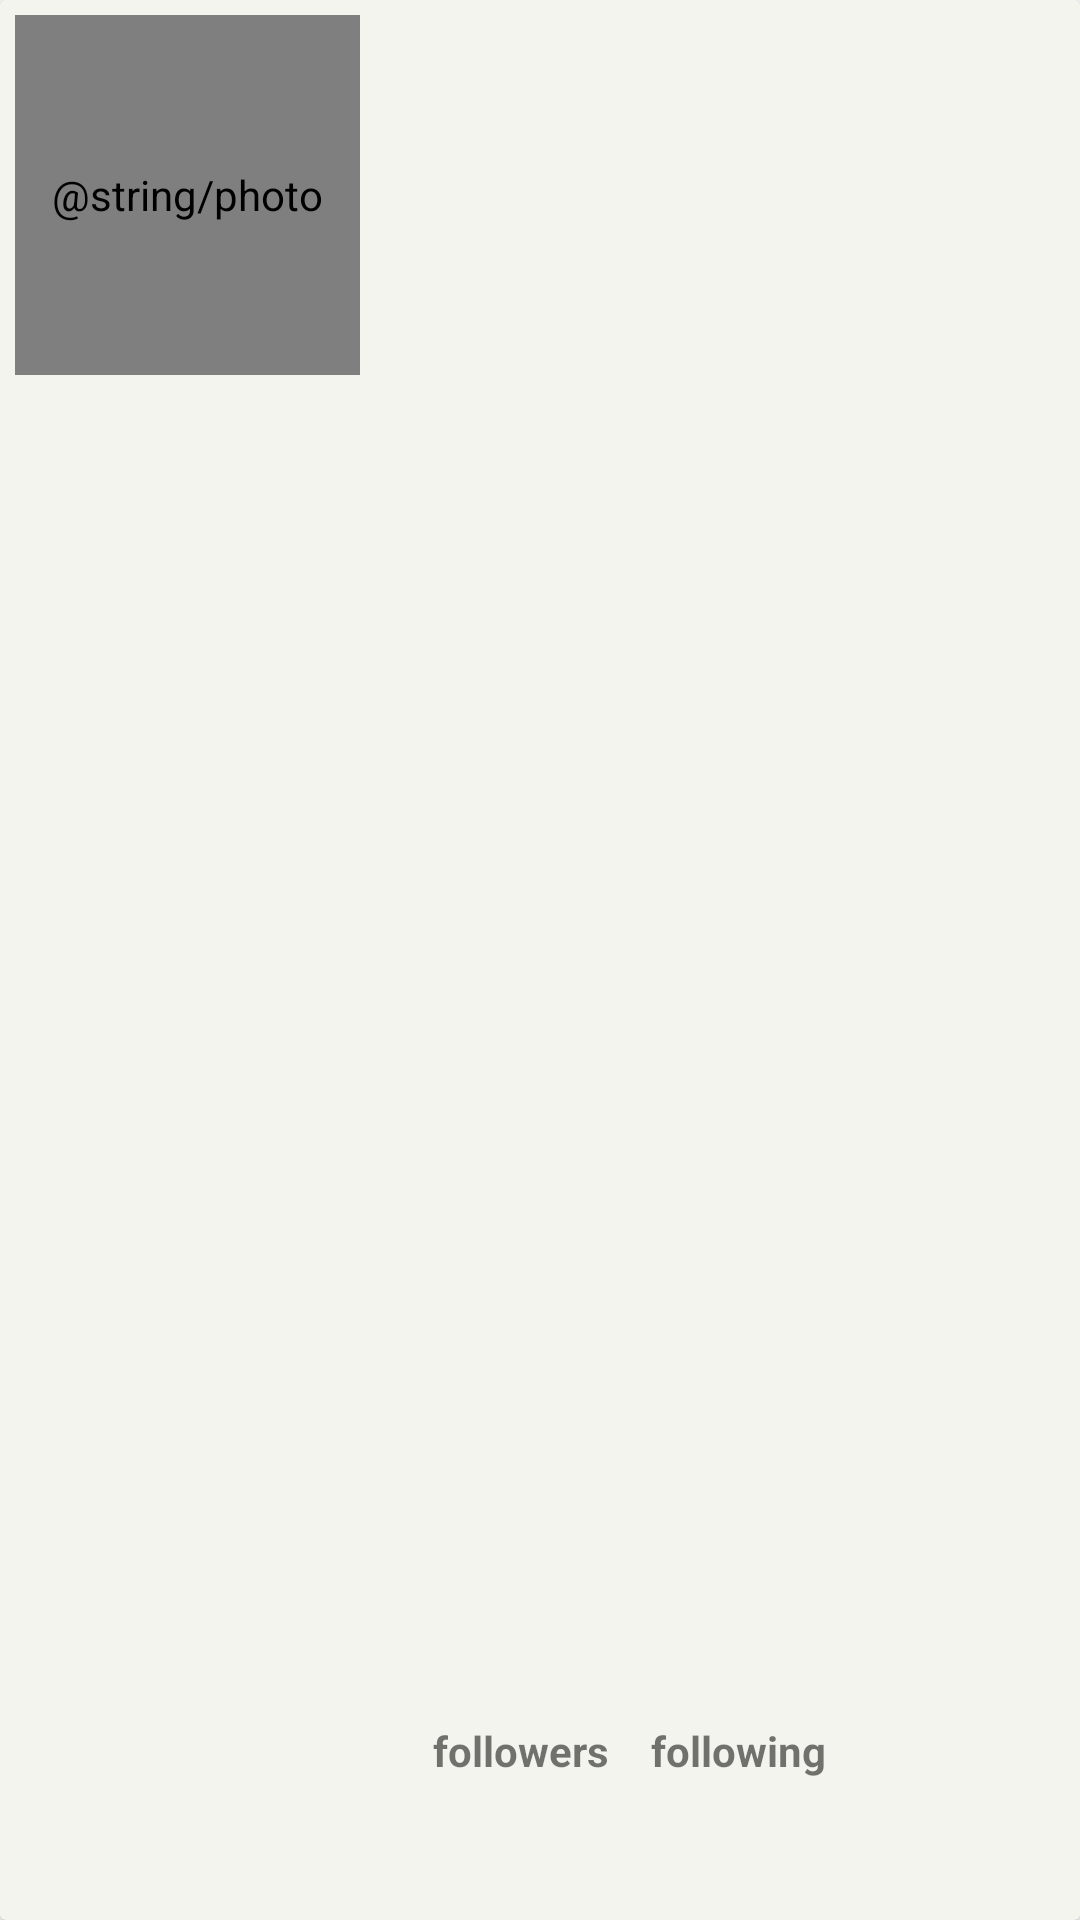

Android layout source for this screen:
<!-- AndroidManifest.xml: application theme Theme.GithubUsers -->
<!-- res/layout/user_card.xml -->
<?xml version="1.0" encoding="utf-8"?>
<androidx.cardview.widget.CardView xmlns:android="http://schemas.android.com/apk/res/android"
    android:layout_margin="5dp"
    xmlns:app="http://schemas.android.com/apk/res-auto"
    app:cardBackgroundColor="@color/sand"
    android:layout_width="match_parent"
    android:layout_height="wrap_content"
    xmlns:tools="http://schemas.android.com/tools"
    android:padding="15dp">

    <de.hdodenhof.circleimageview.CircleImageView
        android:id="@+id/img_avatar"
        android:layout_margin="5dp"
        android:layout_width="115dp"
        android:layout_height="120dp"
        app:civ_border_width="5dp"
        app:civ_border_color="@color/grey"
        android:contentDescription="@string/photo"
        tools:src="@drawable/user3"/>

    <TextView
        android:id="@+id/tv_name"
        android:layout_width="wrap_content"
        android:layout_height="wrap_content"
        android:layout_gravity="top|center"
        android:layout_marginStart="10dp"
        android:textSize="25sp"
        android:textStyle="bold"
        tools:text="name user" />

    <TextView
        android:id="@+id/tv_username"
        android:layout_width="wrap_content"
        android:layout_height="wrap_content"
        android:layout_below="@id/tv_name"
        android:layout_gravity="center"
        android:layout_marginBottom="20dp"
        android:layout_marginStart="10dp"
        android:ellipsize="end"
        android:textSize="18sp"
        tools:text="username user" />
    <LinearLayout
        android:layout_width="wrap_content"
        android:layout_height="wrap_content"
        android:layout_gravity="bottom|center"
        android:layout_marginBottom="40dp"
        android:layout_marginStart="30dp"
        android:orientation="horizontal">
        <TextView
            android:layout_width="wrap_content"
            android:layout_height="wrap_content"
            android:text="@string/followers"
            android:layout_margin="7dp"
            android:textStyle="bold"
            />
        <TextView
            android:layout_width="wrap_content"
            android:layout_height="wrap_content"
            android:layout_margin="7dp"
            android:text="@string/following"
            android:textStyle="bold"
            />
    </LinearLayout>
    <LinearLayout
        android:layout_width="wrap_content"
        android:layout_height="wrap_content"
        android:layout_gravity="bottom|center"
        android:layout_marginBottom="14dp"
        android:layout_marginStart="30dp"
        android:orientation="horizontal">
        <TextView
            android:id="@+id/tv_followers"
            android:layout_width="wrap_content"
            android:layout_height="wrap_content"
            tools:text="follower"
            android:layout_margin="7dp"
            />
        <TextView
            android:id="@+id/tv_following"
            android:layout_width="wrap_content"
            android:layout_height="wrap_content"
            android:layout_margin="7dp"
            tools:text="following"
            />
    </LinearLayout>

</androidx.cardview.widget.CardView>
<!-- resources referenced by this layout -->
<resources>
  <color name="grey">#536162</color>
  <color name="sand">#f3f4ed</color>
  <string name="followers">followers</string>
  <string name="following">following</string>
  <string name="photo">avatar</string>
  <style name="Theme.GithubUsers" parent="Theme.MaterialComponents.DayNight.DarkActionBar">
          
          <item name="colorPrimary">@color/dark_orange</item>
          <item name="colorPrimaryVariant">@color/grey</item>
          <item name="colorOnPrimary">@color/sand</item>
          
          <item name="colorSecondary">@color/teal_200</item>
          <item name="colorSecondaryVariant">@color/teal_700</item>
          <item name="colorOnSecondary">@color/black</item>
          
          <item name="android:statusBarColor" tools:targetApi="l">?attr/colorPrimaryVariant</item>
          
      </style>
  <color name="dark_orange">#c06014</color>
  <color name="teal_200">#FF03DAC5</color>
  <color name="teal_700">#FF018786</color>
  <color name="black">#FF000000</color>
</resources>
